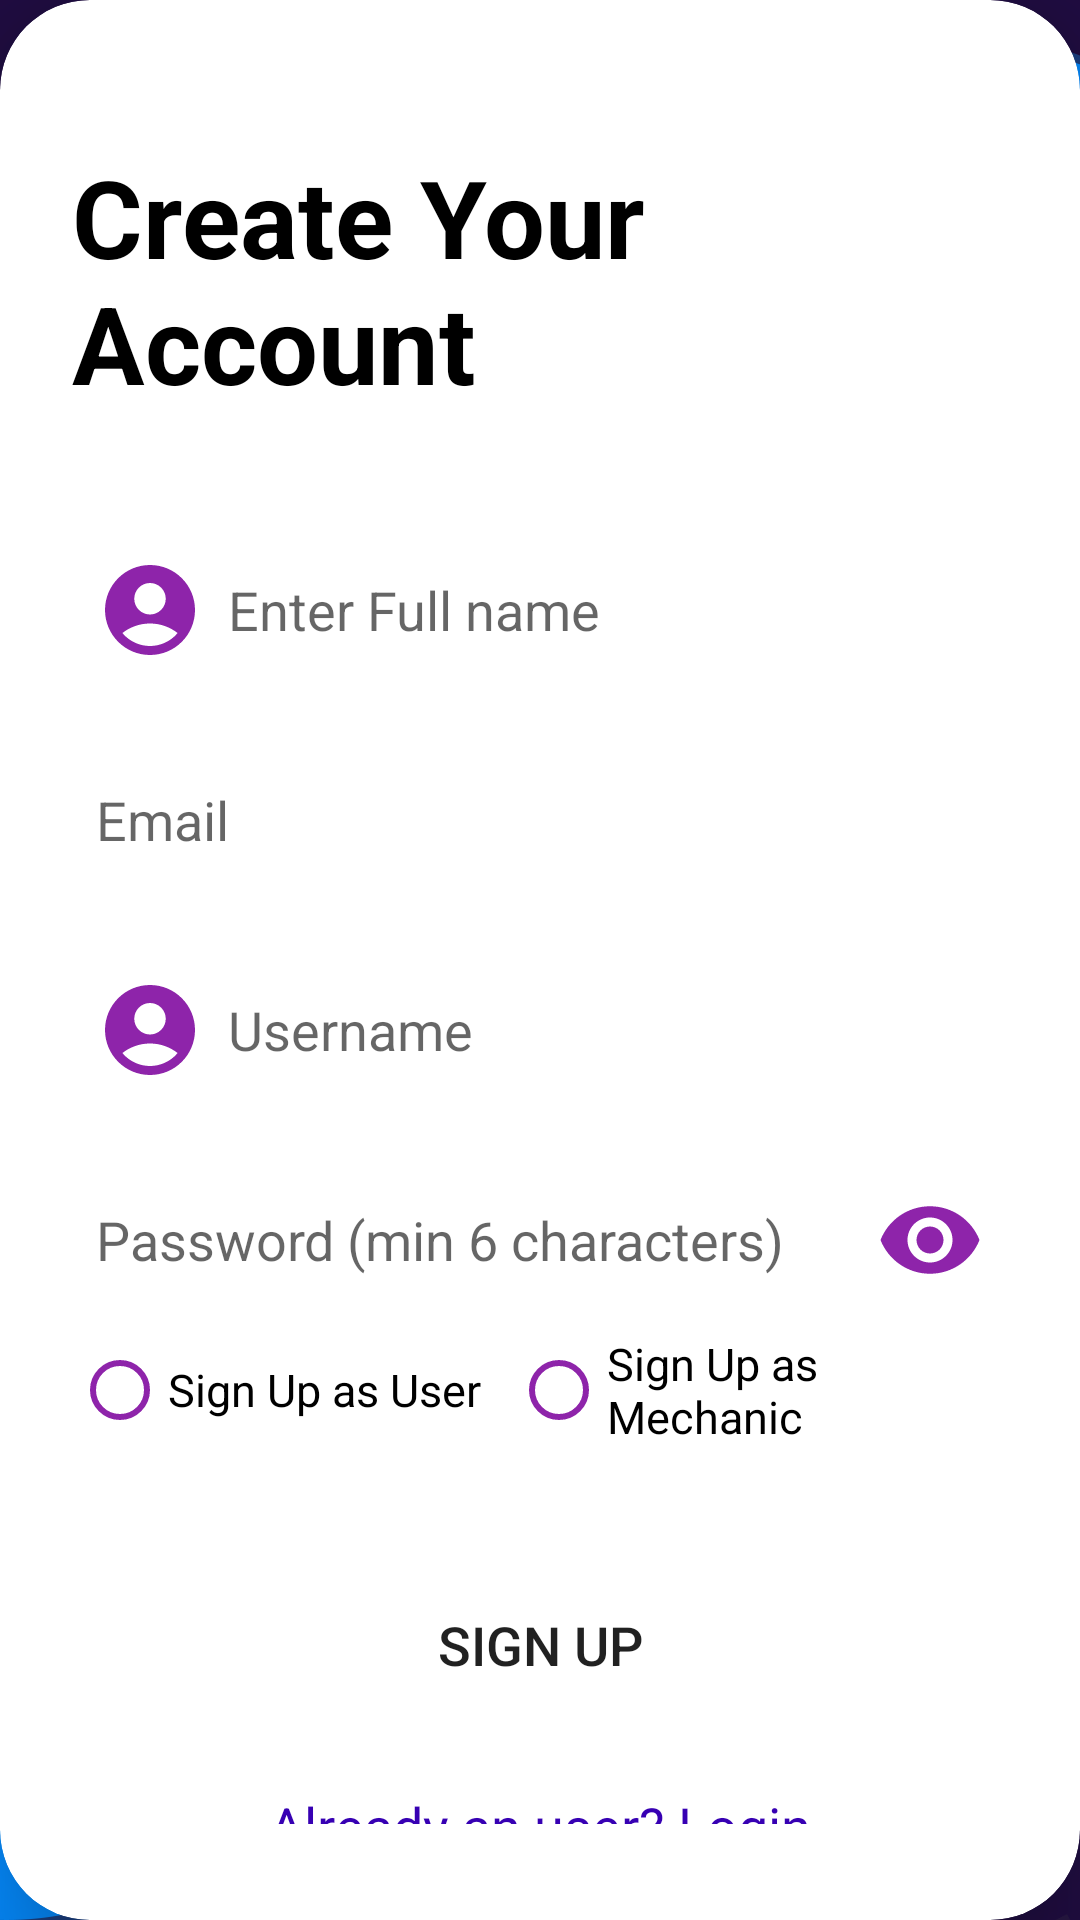

Android layout source for this screen:
<!-- AndroidManifest.xml: application theme Theme.Backup -->
<!-- res/layout/activity_signup.xml -->
<?xml version="1.0" encoding="utf-8"?>
<LinearLayout
    xmlns:android="http://schemas.android.com/apk/res/android"
    xmlns:app="http://schemas.android.com/apk/res-auto"
    xmlns:tools="http://schemas.android.com/tools"
    android:layout_width="match_parent"
    android:layout_height="match_parent"
    android:orientation="vertical"
    android:gravity="center"
    android:background="@drawable/bg"
    tools:context=".SignupActivity">

    <androidx.cardview.widget.CardView
        android:layout_width="match_parent"
        android:layout_height="wrap_content"

        app:cardCornerRadius="30dp"
        app:cardElevation="20dp">

        <LinearLayout
            android:layout_width="match_parent"
            android:layout_height="wrap_content"
            android:orientation="vertical"
            android:layout_gravity="center_horizontal"
            android:padding="24dp"
            android:background="@drawable/lavender_border">

            <TextView
                android:layout_width="match_parent"
                android:layout_height="match_parent"
                android:text="Create Your Account"
                android:textColor="#000000"
                android:textSize="36sp"
                android:layout_gravity="start"
                android:gravity="start"
                android:layout_marginTop="24dp"
                android:textStyle="bold" />

            <EditText
                android:id="@+id/name"
                android:layout_width="match_parent"
                android:layout_height="50dp"
                android:layout_marginTop="40dp"
                android:background="@drawable/lavender_border"
                android:drawableLeft="@drawable/baseline_account_circle_24"
                android:drawablePadding="8dp"
                android:drawableTint="#8E24AA"
                android:hint="Enter Full name"
                android:padding="8dp"
                android:textColor="@color/black" />

            <EditText
                android:id="@+id/signup_email"
                android:layout_width="match_parent"
                android:layout_height="50dp"
                android:layout_marginTop="20dp"
                android:background="@drawable/lavender_border"
                android:drawableLeft="@drawable/baseline_email_24"
                android:drawablePadding="8dp"
                android:drawableTint="#8E24AA"
                android:hint="Email"
                android:padding="8dp"
                android:textColor="@color/black" />


            <EditText
                android:id="@+id/signup_username"
                android:layout_width="match_parent"
                android:layout_height="50dp"
                android:layout_marginTop="20dp"
                android:background="@drawable/lavender_border"
                android:drawableLeft="@drawable/baseline_account_circle_24"
                android:drawablePadding="8dp"
                android:drawableTint="#8E24AA"
                android:hint="Username"
                android:padding="8dp"
                android:textColor="@color/black" />

            <EditText
                android:id="@+id/signup_password"
                android:layout_width="match_parent"
                android:layout_height="50dp"
                android:layout_marginTop="20dp"
                android:background="@drawable/lavender_border"
                android:drawablePadding="8dp"
                android:drawableEnd="@drawable/eye"
                android:drawableTint="#8E24AA"


                android:hint="Password (min 6 characters)"
                android:inputType="textPassword"
                android:padding="8dp"
                android:textColor="@color/black" />


            <RadioGroup
                android:id="@+id/roleRadioGroup"
                android:layout_width="match_parent"
                android:layout_height="wrap_content"
                android:orientation="horizontal"

                android:gravity="center">

                <RadioButton
                    android:id="@+id/radioUser"
                    android:layout_width="wrap_content"
                    android:layout_height="50dp"
                    android:layout_marginEnd="10dp"
                    android:buttonTint="#8E24AA"
                    android:text="Sign Up as User"
                    android:textSize="15dp" />

                <RadioButton
                    android:id="@+id/radioMechanic"
                    android:layout_width="wrap_content"
                    android:layout_height="50dp"
                    android:buttonTint="#8E24AA"

                    android:text="Sign Up as Mechanic"
                    android:textSize="15dp" />
            </RadioGroup>

            <Button
                android:id="@+id/signup_button"
                android:layout_width="match_parent"
                android:layout_height="60dp"
                android:layout_marginTop="30dp"
                android:background="@drawable/lavender_border"
                android:backgroundTint="@color/purple_500"
                android:text="Sign Up"
                android:textSize="18sp"
                app:cornerRadius="20dp" />

            <TextView
                android:layout_width="wrap_content"
                android:layout_height="wrap_content"
                android:id="@+id/loginRedirectText"
                android:text="Already an user? Login"
                android:layout_gravity="center"
                android:padding="8dp"
                android:layout_marginTop="10dp"
                android:textColor="@color/purple_700"
                android:textSize="18sp"/>

        </LinearLayout>

    </androidx.cardview.widget.CardView>

</LinearLayout>
<!-- resources referenced by this layout -->
<resources>
  <color name="black">#FF000000</color>
  <color name="purple_500">#FF6200EE</color>
  <color name="purple_700">#FF3700B3</color>
  <!-- drawable baseline_account_circle_24 (drawable) -->
  <vector xmlns:android="http://schemas.android.com/apk/res/android" android:height="36dp" android:tint="#2C003E" android:viewportHeight="24" android:viewportWidth="24" android:width="36dp">
        
      <path android:fillColor="@android:color/white" android:pathData="M12,2C6.48,2 2,6.48 2,12s4.48,10 10,10s10,-4.48 10,-10S17.52,2 12,2zM12,6c1.93,0 3.5,1.57 3.5,3.5S13.93,13 12,13s-3.5,-1.57 -3.5,-3.5S10.07,6 12,6zM12,20c-2.03,0 -4.43,-0.82 -6.14,-2.88C7.55,15.8 9.68,15 12,15s4.45,0.8 6.14,2.12C16.43,19.18 14.03,20 12,20z"/>
      
  </vector>
  <!-- drawable bg: png bitmap (drawable, 227714 bytes) -->
  <!-- drawable eye (drawable) -->
  <vector xmlns:android="http://schemas.android.com/apk/res/android" android:height="36dp" android:viewportHeight="48" android:viewportWidth="48" android:width="36dp">
        
      <path android:fillColor="#FF000000" android:pathData="M24,9C14,9 5.46,15.22 2,24c3.46,8.78 12,15 22,15 10.01,0 18.54,-6.22 22,-15 -3.46,-8.78 -11.99,-15 -22,-15zM24,34c-5.52,0 -10,-4.48 -10,-10s4.48,-10 10,-10 10,4.48 10,10 -4.48,10 -10,10zM24,18c-3.31,0 -6,2.69 -6,6s2.69,6 6,6 6,-2.69 6,-6 -2.69,-6 -6,-6z"/>
      
  </vector>
  <style name="Theme.Backup" parent="Theme.AppCompat.Light.NoActionBar">
          
          <item name="colorPrimary">@color/purple_200</item>
          <item name="colorPrimaryDark">@color/purple_500</item>
          <item name="colorAccent">@color/white</item>
      </style>
  <color name="purple_200">#FFBB86FC</color>
  <color name="white">#FFFFFFFF</color>
</resources>
